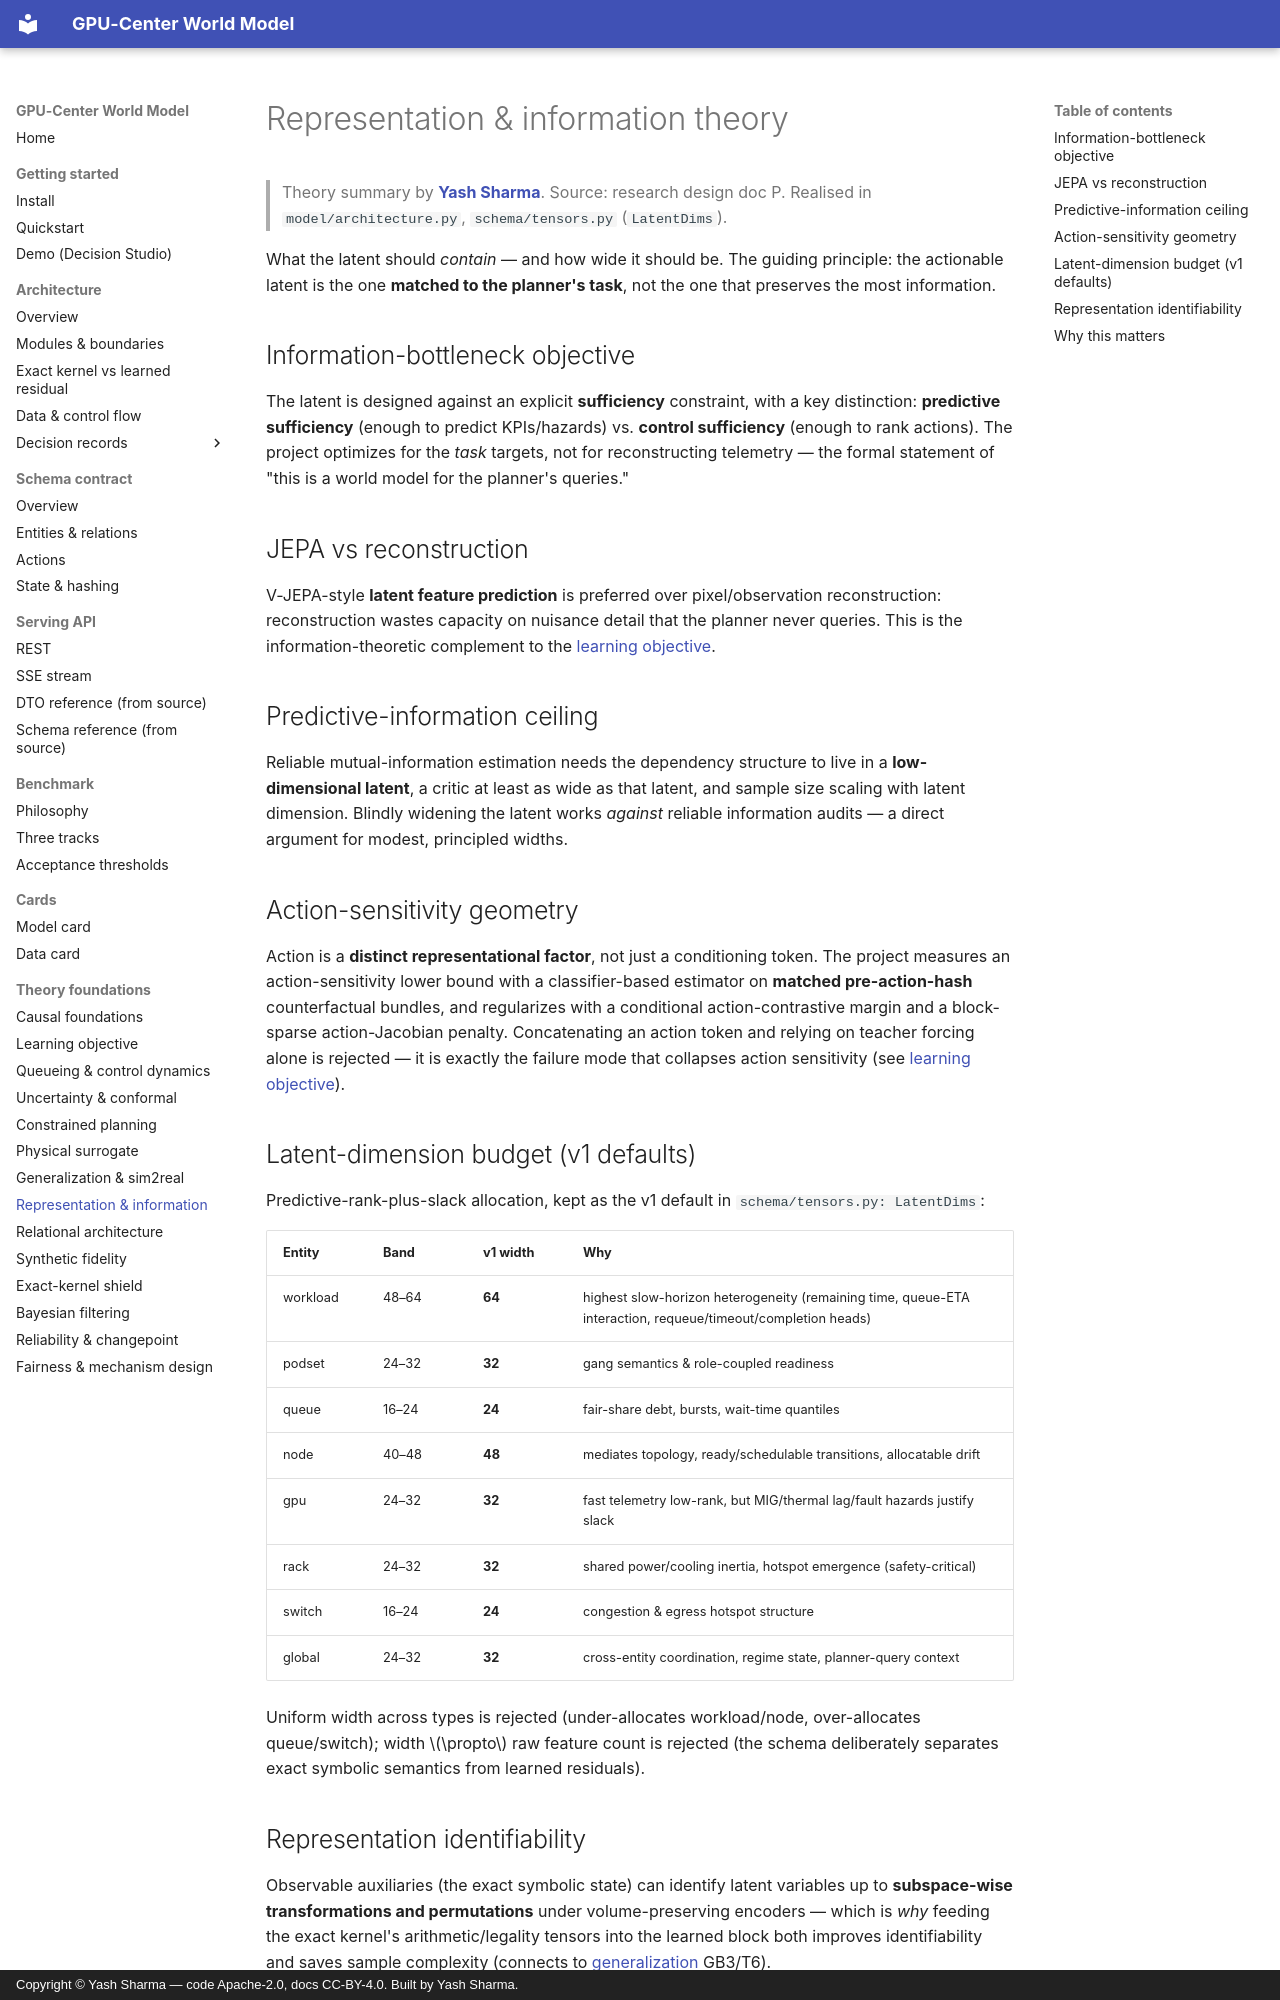

repository: YashSharmaa/World-Model · page: theory/representation-information/index.html · generator: mkdocs · copyright: Copyright © Yash Sharma — code Apache-2.0, docs CC-BY-4.0. Built by Yash Sharma.

<!--
  GPU-Center World Model — theory: representation & information.
  Author:  Yash Sharma · https://www.linkedin.com/in/yashsharmaa/
  License: CC-BY-4.0
-->

# Representation & information theory

> Theory summary by **[Yash Sharma](https://www.linkedin.com/in/yashsharmaa/)**.
> Source: research design doc P. Realised in `model/architecture.py`,
> `schema/tensors.py` (`LatentDims`).

What the latent should *contain* — and how wide it should be. The guiding
principle: the actionable latent is the one **matched to the planner's task**, not
the one that preserves the most information.

## Information-bottleneck objective

The latent is designed against an explicit **sufficiency** constraint, with a key
distinction: **predictive sufficiency** (enough to predict KPIs/hazards) vs.
**control sufficiency** (enough to rank actions). The project optimizes for the
*task* targets, not for reconstructing telemetry — the formal statement of "this is
a world model for the planner's queries."

## JEPA vs reconstruction

V-JEPA-style **latent feature prediction** is preferred over pixel/observation
reconstruction: reconstruction wastes capacity on nuisance detail that the planner
never queries. This is the information-theoretic complement to the
[learning objective](learning-objective.md).

## Predictive-information ceiling

Reliable mutual-information estimation needs the dependency structure to live in a
**low-dimensional latent**, a critic at least as wide as that latent, and sample
size scaling with latent dimension. Blindly widening the latent works *against*
reliable information audits — a direct argument for modest, principled widths.

## Action-sensitivity geometry

Action is a **distinct representational factor**, not just a conditioning token.
The project measures an action-sensitivity lower bound with a classifier-based
estimator on **matched pre-action-hash** counterfactual bundles, and regularizes
with a conditional action-contrastive margin and a block-sparse action-Jacobian
penalty. Concatenating an action token and relying on teacher forcing alone is
rejected — it is exactly the failure mode that collapses action sensitivity (see
[learning objective](learning-objective.md)).

## Latent-dimension budget (v1 defaults)

Predictive-rank-plus-slack allocation, kept as the v1 default in
`schema/tensors.py: LatentDims`:

| Entity | Band | v1 width | Why |
|---|---|---|---|
| workload | 48–64 | **64** | highest slow-horizon heterogeneity (remaining time, queue-ETA interaction, requeue/timeout/completion heads) |
| podset | 24–32 | **32** | gang semantics & role-coupled readiness |
| queue | 16–24 | **24** | fair-share debt, bursts, wait-time quantiles |
| node | 40–48 | **48** | mediates topology, ready/schedulable transitions, allocatable drift |
| gpu | 24–32 | **32** | fast telemetry low-rank, but MIG/thermal lag/fault hazards justify slack |
| rack | 24–32 | **32** | shared power/cooling inertia, hotspot emergence (safety-critical) |
| switch | 16–24 | **24** | congestion & egress hotspot structure |
| global | 24–32 | **32** | cross-entity coordination, regime state, planner-query context |

Uniform width across types is rejected (under-allocates workload/node,
over-allocates queue/switch); width $\propto$ raw feature count is rejected (the
schema deliberately separates exact symbolic semantics from learned residuals).
